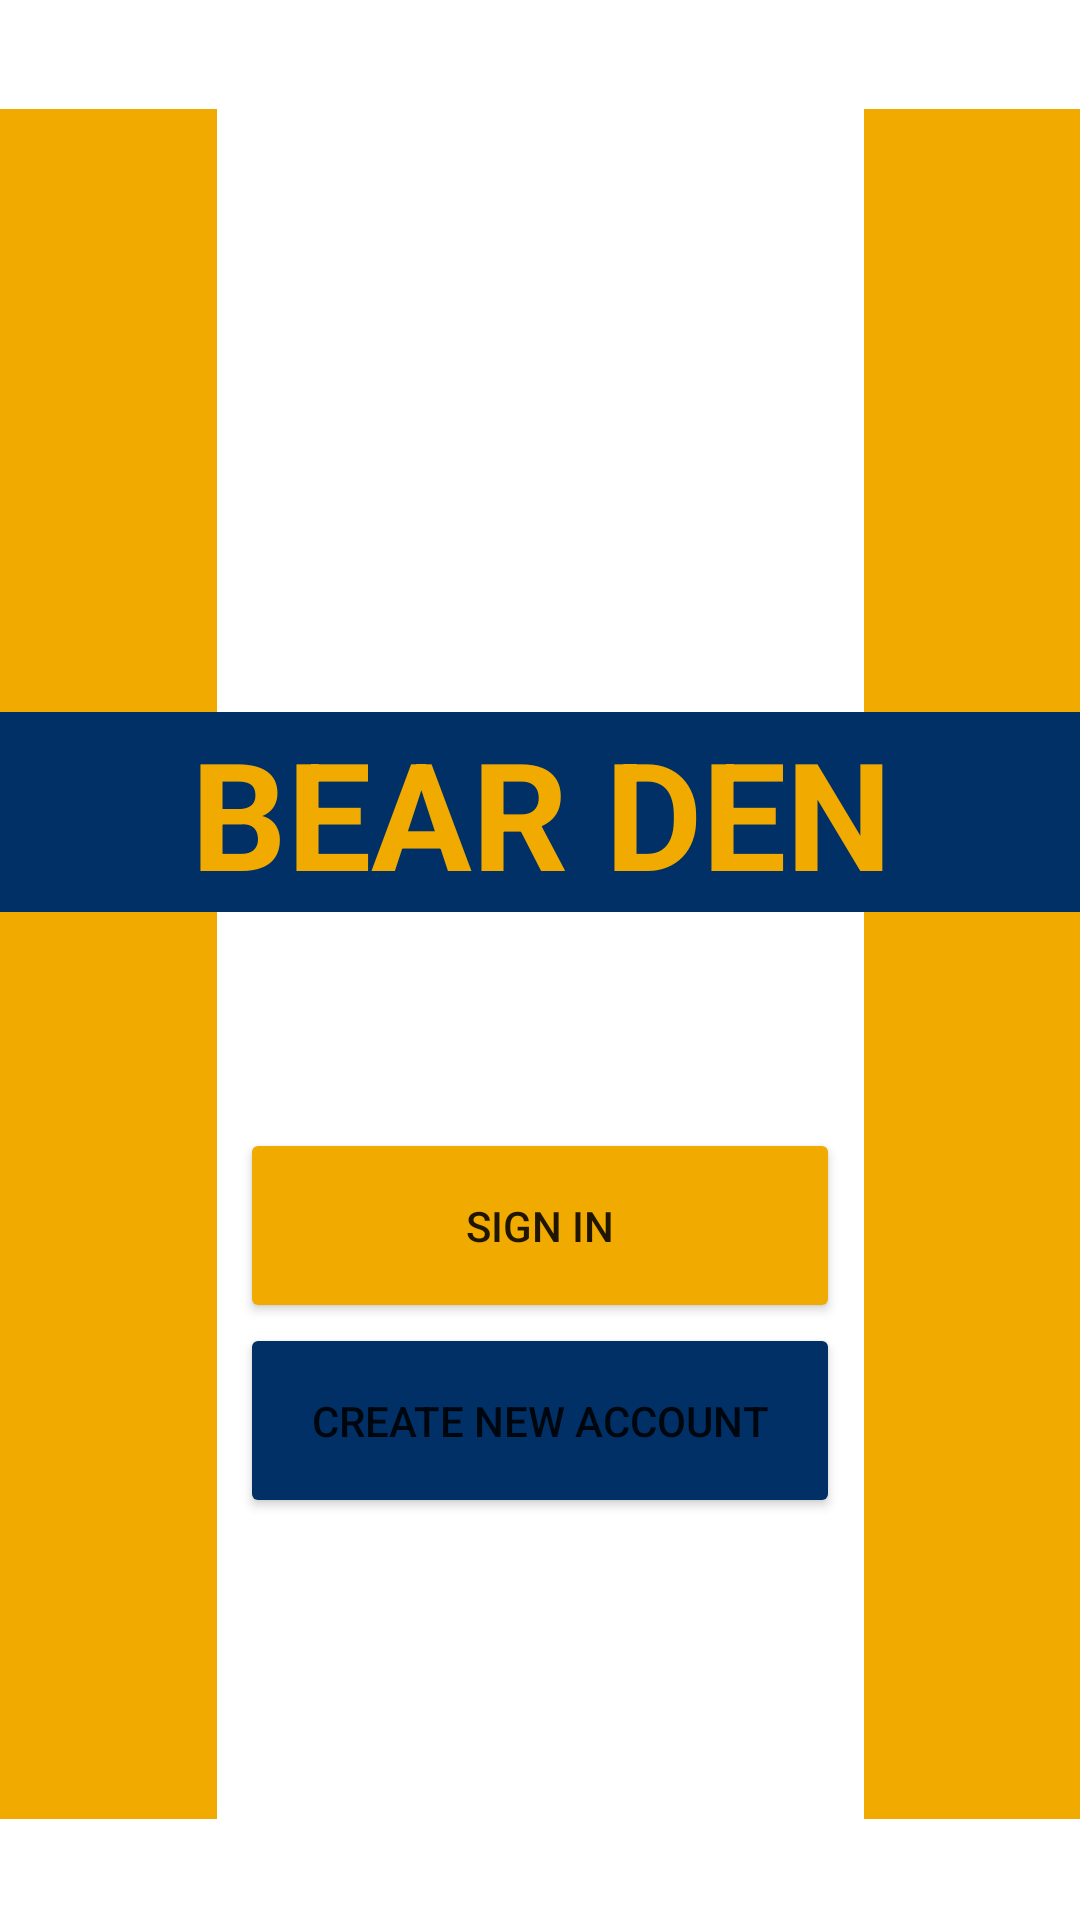

Android layout source for this screen:
<!-- AndroidManifest.xml: application theme AppTheme -->
<!-- res/layout/activity_start.xml -->
<?xml version="1.0" encoding="utf-8"?>
<android.support.constraint.ConstraintLayout xmlns:android="http://schemas.android.com/apk/res/android"
    xmlns:app="http://schemas.android.com/apk/res-auto"
    xmlns:tools="http://schemas.android.com/tools"
    android:layout_width="match_parent"
    android:layout_height="match_parent"
    android:background="@android:color/background_light"
    tools:context=".StartActivity">

    <TextView
        android:id="@+id/left_of_h"
        android:layout_width="80dp"
        android:layout_height="570dp"
        android:layout_marginBottom="8dp"
        android:layout_marginEnd="8dp"
        android:layout_marginStart="8dp"
        android:layout_marginTop="8dp"
        android:background="@color/colorAccent"
        app:layout_constraintBottom_toBottomOf="parent"
        app:layout_constraintEnd_toStartOf="@+id/start_signin_button"
        app:layout_constraintHorizontal_bias="1.0"
        app:layout_constraintStart_toStartOf="parent"
        app:layout_constraintTop_toTopOf="parent"
        app:layout_constraintVertical_bias="0.526" />

    <TextView
        android:id="@+id/right_of_h"
        android:layout_width="80dp"
        android:layout_height="570dp"
        android:layout_marginBottom="8dp"
        android:layout_marginEnd="8dp"
        android:layout_marginStart="8dp"
        android:layout_marginTop="8dp"
        android:background="@color/colorAccent"
        app:layout_constraintBottom_toBottomOf="parent"
        app:layout_constraintEnd_toEndOf="parent"
        app:layout_constraintHorizontal_bias="0.0"
        app:layout_constraintStart_toEndOf="@+id/start_signin_button"
        app:layout_constraintTop_toTopOf="parent"
        app:layout_constraintVertical_bias="0.526" />

    <TextView
        android:id="@+id/start_welcome_text"
        android:layout_width="400dp"
        android:layout_height="wrap_content"
        android:layout_marginBottom="8dp"
        android:layout_marginEnd="20dp"
        android:layout_marginStart="20dp"
        android:background="@color/colorPrimaryDark"
        android:text="BEAR DEN"
        android:textAlignment="center"
        android:textColor="@color/colorAccent"
        android:textSize="50sp"
        android:textStyle="bold"
        app:layout_constraintBottom_toBottomOf="parent"
        app:layout_constraintEnd_toEndOf="parent"
        app:layout_constraintStart_toStartOf="parent"
        app:layout_constraintTop_toTopOf="parent"
        app:layout_constraintVertical_bias="0.42" />

    <Button
        android:id="@+id/start_register_button"
        android:layout_width="200dp"
        android:layout_height="65dp"
        android:layout_marginBottom="8dp"
        android:layout_marginEnd="20dp"
        android:layout_marginStart="20dp"
        android:backgroundTint="@color/colorPrimaryDark"
        android:text="@string/start_register_button"
        android:textAlignment="center"
        android:textColor="@color/browser_actions_bg_grey"
        app:layout_constraintBottom_toBottomOf="parent"
        app:layout_constraintEnd_toEndOf="parent"
        app:layout_constraintStart_toStartOf="parent"
        app:layout_constraintTop_toBottomOf="@+id/start_signin_button"
        app:layout_constraintVertical_bias="0.0" />

    <Button
        android:id="@+id/start_signin_button"
        android:layout_width="200dp"
        android:layout_height="65dp"
        android:layout_marginEnd="20dp"
        android:layout_marginStart="20dp"
        android:layout_marginTop="72dp"
        android:backgroundTint="@color/colorAccent"
        android:text="@string/start_sign_in_button"
        android:textAlignment="center"
        android:textColor="@color/browser_actions_bg_grey"
        app:layout_constraintEnd_toEndOf="parent"
        app:layout_constraintStart_toStartOf="parent"
        app:layout_constraintTop_toBottomOf="@+id/start_welcome_text" />

    <ImageView
        android:id="@+id/imageView"
        android:layout_width="190dp"
        android:layout_height="154dp"
        android:layout_marginBottom="8dp"
        android:layout_marginEnd="8dp"
        android:layout_marginStart="8dp"
        android:layout_marginTop="8dp"
        app:layout_constraintBottom_toTopOf="@+id/start_welcome_text"
        app:layout_constraintEnd_toEndOf="parent"
        app:layout_constraintStart_toStartOf="parent"
        app:layout_constraintTop_toTopOf="parent"
        app:layout_constraintVertical_bias="0.558"
        app:srcCompat="@drawable/school_spirit_bearlogo" />
</android.support.constraint.ConstraintLayout>
<!-- resources referenced by this layout -->
<resources>
  <color name="colorAccent">#f1ab00</color>
  <color name="colorPrimaryDark">#003066</color>
  <string name="start_register_button">Create New Account</string>
  <string name="start_sign_in_button">SIGN IN</string>
  <style name="AppTheme" parent="Theme.AppCompat.Light.NoActionBar">
          
          <item name="colorPrimary">@color/colorPrimary</item>
          <item name="colorPrimaryDark">@color/colorPrimaryDark</item>
          <item name="colorAccent">@color/colorAccent</item>
      </style>
  <color name="colorPrimary">#2d6cc0</color>
</resources>
